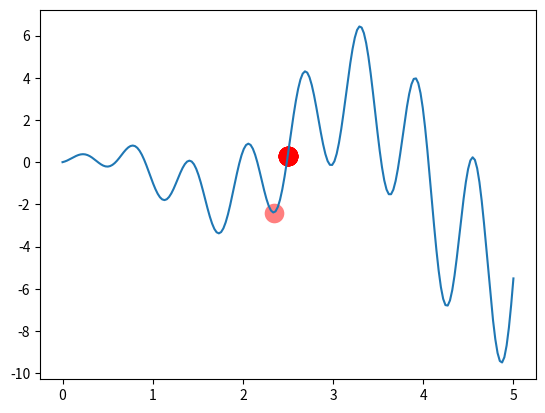

Source code (Python):
"""https://www.semanticscholar.org/paper/The-Microbial-Genetic-Algorithm-Harvey/7b0dc335e46ea952ebb0f211067324fecd173c96
"""

"""
Visualize Microbial Genetic Algorithm to find the maximum point in a graph.
[redacted]
"""
import numpy as np
import matplotlib.pyplot as plt

DNA_SIZE = 10            # DNA length
POP_SIZE = 20            # population size
CROSS_RATE = 0.6         # mating probability (DNA crossover)
MUTATION_RATE = 0.01     # mutation probability
N_GENERATIONS = 200
X_BOUND = [0, 5]         # x upper and lower bounds


def F(x): return np.sin(10*x)*x + np.cos(2*x)*x     # to find the maximum of this function


class MGA(object):
    def __init__(self, DNA_size, DNA_bound, cross_rate, mutation_rate, pop_size):
        self.DNA_size = DNA_size
        DNA_bound[1] += 1
        self.DNA_bound = DNA_bound
        self.cross_rate = cross_rate
        self.mutate_rate = mutation_rate
        self.pop_size = pop_size

        # initial DNAs for winner and loser
        self.pop = np.random.randint(*DNA_bound, size=(1, self.DNA_size)).repeat(pop_size, axis=0)

    def translateDNA(self, pop):
        # convert binary DNA to decimal and normalize it to a range(0, 5)
        return pop.dot(2 ** np.arange(self.DNA_size)[::-1]) / float(2 ** self.DNA_size - 1) * X_BOUND[1]

    def get_fitness(self, product):
        return product      # it is OK to use product value as fitness in here

    def crossover(self, loser_winner):      # crossover for loser
        cross_idx = np.empty((self.DNA_size,)).astype(np.bool)
        for i in range(self.DNA_size):
            cross_idx[i] = True if np.random.rand() < self.cross_rate else False  # crossover index
        loser_winner[0, cross_idx] = loser_winner[1, cross_idx]  # assign winners genes to loser
        return loser_winner

    def mutate(self, loser_winner):         # mutation for loser
        mutation_idx = np.empty((self.DNA_size,)).astype(np.bool)
        for i in range(self.DNA_size):
            mutation_idx[i] = True if np.random.rand() < self.mutate_rate else False  # mutation index
        # flip values in mutation points
        loser_winner[0, mutation_idx] = ~loser_winner[0, mutation_idx].astype(np.bool)
        return loser_winner

    def evolve(self, n):    # nature selection wrt pop's fitness
        for _ in range(n):  # random pick and compare n times
            sub_pop_idx = np.random.choice(np.arange(0, self.pop_size), size=2, replace=False)
            sub_pop = self.pop[sub_pop_idx]             # pick 2 from pop
            product = F(self.translateDNA(sub_pop))
            fitness = self.get_fitness(product)
            loser_winner_idx = np.argsort(fitness)
            loser_winner = sub_pop[loser_winner_idx]    # the first is loser and second is winner
            loser_winner = self.crossover(loser_winner)
            loser_winner = self.mutate(loser_winner)
            self.pop[sub_pop_idx] = loser_winner

        DNA_prod = self.translateDNA(self.pop)
        pred = F(DNA_prod)
        return DNA_prod, pred


plt.ion()       # something about plotting
x = np.linspace(*X_BOUND, 200)
plt.plot(x, F(x))

ga = MGA(DNA_size=DNA_SIZE, DNA_bound=[0, 1], cross_rate=CROSS_RATE, mutation_rate=MUTATION_RATE, pop_size=POP_SIZE)

for _ in range(N_GENERATIONS):                    # 100 generations
    DNA_prod, pred = ga.evolve(5)          # natural selection, crossover and mutation

    # something about plotting
    if 'sca' in globals(): sca.remove()
    sca = plt.scatter(DNA_prod, pred, s=200, lw=0, c='red', alpha=0.5); plt.pause(0.05)

plt.ioff();plt.show()